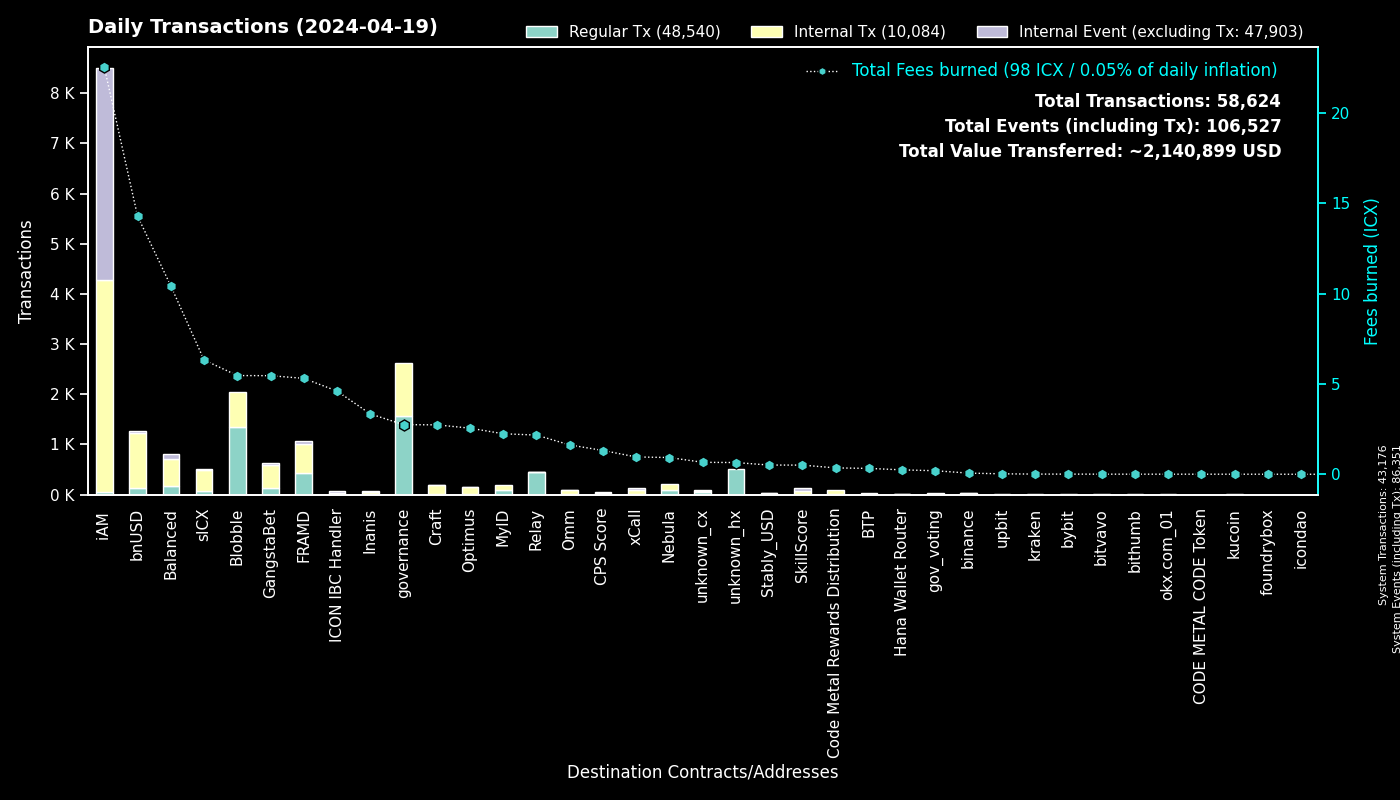

Source data for this figure (header and first rows):
to, Regular Tx, Fees burned, to_def, Internal Tx, Internal Event (excluding Tx), group
0, 43174, 0.0, System, 2, 43175, System
cx00000000000000000000000000000000000000…, 1562, 2.746, governance, 1068, 0, governance
cxf14dea1cff7ceb29a46e6d04533a08f84441e4…, 694, 2.805, Blobble Stake Token, 696, 0, Blobble
cxf2ca3b655a782f39227934d37ff3b77f9b1ebc…, 654, 2.656, Blobble, 0, 0, Blobble
cxca5faa5a71d986a2e84dd7e6f5ff791d29901e…, 444, 2.069, Relay_4, 0, 0, Relay
cx2aa9b28a657e3121b75d3d4fe65e569398645d…, 431, 4.747, FRAMD Token, 510, 9, FRAMD
cx88fd7df7ddff82f7cc735c871dc519838cb235…, 136, 14.29, bnUSD, 1086, 55, bnUSD
cx2609b924e33ef00b648a409245c7ea394c4678…, 72, 6.324, sICX, 423, 17, sICX
cxba62bb61baf8dd8b6a04633fe33806547785a0…, 61, 1.893, MyID_3, 61, 0, MyID
cx5a0af85407c69945eb318d4ac18e9e84218416…, 59, 3.342, GangWar Simulation, 133, 46, GangstaBet
cx85954d0dae92b63bf5cba03a59ca4ffe687bad…, 53, 0.4362, NebulaMultiToken, 67, 0, Nebula
cx28b2ec885b50c8a93da752f2d0467a67127a70…, 47, 0.9462, CROWN, 131, 4, GangstaBet
cx14002628a4599380f391f708843044bc93dce2…, 46, 22.52, iAM Div, 4224, 4227, iAM
cxa0af3165c08318e988cb30993b3048335b94af…, 42, 1.546, balanced_dex, 85, 33, Balanced
cx57d7acf8b5114b787ecdd99ca460c2272e4d91…, 40, 0.4773, NebulaPlanetToken, 48, 0, Nebula
cx694e8c9f1a05c8c3719f30d46b97697960e428…, 37, 0.3491, MyID_2, 37, 0, MyID
cx44250a12074799e26fdeee75648ae47e2cc842…, 35, 0.6037, balanced_governance, 0, 0, Balanced
hxb568381d35d3e7a6383200e8a0d30310af20b9…, 33, 0.04125, binance_hot, 0, 0, binance
cx9f4ab72f854d3ccdc59aa6f2c3e2215dd62e87…, 24, 1.315, CPS Score, 24, 0, CPS Score
cx622bbab73698f37dbef53955fd3decffeb0b0c…, 23, 4.605, ICON IBC Handler, 8, 33, ICON IBC Handler
cx917f88460d4ebec1fd656d4dbe51131a37d168…, 22, 0.1486, unknown_cx, 0, 12, unknown_cx
cx66d4d90f5f113eba575bf793570135f9b10cec…, 21, 1.726, balanced_loans, 62, 34, Balanced
cx59d899fce52cadd1feb5128ff5e6672f03943e…, 20, 0.1302, unknown_cx, 0, 5, unknown_cx
cxb6be11a27f21ad82c7475aa215e3635fafd7f1…, 18, 0.2126, gangstabet_game, 81, 0, GangstaBet
cx00000000000000000000000000000000000000…, 16, 0.196, gov_voting, 18, 0, gov_voting
cxd82fb5d3effecd8c9071a4bba3856ad7222c4b…, 16, 0.6054, Balanced Savings, 31, 0, Balanced
cx21e94c08c03daee80c25d8ee3ea22a20786ec2…, 14, 2.385, balanced_router, 153, 18, Balanced
cxe971c0a92c58db502e4a224efc6ba311eb1c17…, 14, 3.04, Inanis Treasury, 27, 2, Inanis
cx7ecb16e4c143b95e01d05933c17cb986cfe618…, 13, 1.91, CraftRewards, 109, 4, Craft
hx133323c2e990994816b548a9e7eb080a5eac80…, 12, 0.015, unknown_hx, 0, 0, unknown_hx
cx28497aef34ec44ad2be9249daddfbe34b54f30…, 11, 0.1477, Balanced Bribe, 11, 0, Balanced
cxa07f426062a1384bdd762afa6a87d123fbc81c…, 11, 0.9589, xCall, 76, 54, xCall
cxaa99a164586883eed0322d62a31946dfa9491f…, 11, 1.076, optimus_rewards, 28, 2, Optimus
cxf61cd5a45dc9f91c15aa65831a30a90d59a096…, 10, 1.702, balanced_baln, 105, 7, Balanced
cxd17316e24ee40f2ef8ed6f3a497311db1b3520…, 9, 0.1594, GangstaVerse LootBox, 46, 0, GangstaBet
cx334db6519871cb2bfd154cec0905ced4ea142d…, 9, 0.02965, unknown_cx, 0, 0, unknown_cx
cx2dc662031f3d62bcdba4f63e9bf827767c8475…, 8, 0.5073, SkillScore, 62, 63, SkillScore
hx68646780e14ee9097085f7280ab137c3633b4b…, 8, 0.01, kraken_hot, 0, 0, kraken
hx6b91c8dea3114de74ecfa85908b875778c2b59…, 7, 0.00875, bybit, 0, 0, bybit
cx203d9cd2a669be67177e997b8948ce2c35caff…, 7, 0.9475, balanced_dividends, 56, 0, Balanced
hx769f4c0044fc461a2b2528086eb160796246d8…, 5, 0.00625, upbit_hot_03, 0, 0, upbit
hx6820a240b4a92eb501c76ce303572407a3028f…, 5, 0.00625, upbit_hot_04, 0, 0, upbit
hx97347e18238192e5066466a0a8865f1892c6be…, 5, 0.00625, upbit_hot_01, 0, 0, upbit
hxaa473ec1866d378db9fda76d3cd1d9de9ae6d4…, 5, 0.00625, upbit_hot_02, 0, 0, upbit
hxa390d24fdcba68515b492ffc553192802706a1…, 5, 0.00625, bitvavo_hot, 0, 0, bitvavo
hx01eafac5088e878a00c09a4b84b0e38c36a374…, 5, 0.00625, unknown_hx, 0, 0, unknown_hx
cx2e6d0fc0eca04965d06038c8406093337f085f…, 5, 0.763, Craft, 49, 3, Craft
cx10d59e8103ab44635190bd4139dbfd682fa2d0…, 5, 0.2606, balanced_rewards, 10, 7, Balanced
hx05a1d1c125186389be9fd5d31d6ad6c5ef4188…, 4, 0.005, unknown_hx, 0, 0, unknown_hx
cxe0252e6c1fe4040412811d83d13979e335287e…, 4, 0.297, balanced_boosted_baln, 10, 10, Balanced
hx1091cd7fa9066bad31598246a9a96b14298a76…, 4, 0.005, unknown_hx, 0, 0, unknown_hx
hx85532472e789802a943bd34a8aeb86668bc232…, 4, 0.005, okx.com_01, 0, 0, okx.com_01
cxc83f6eaf7e123f656657ebac3b09bc7a38e323…, 4, 0.3522, Code Metal Rewards Distribution, 95, 0, Code Metal Rewards Distribution
hx6d14b2b77a9e73c5d5804d43c7e3c3416648ae…, 4, 0.005, bithumb_03, 0, 0, bithumb
hx73fd195001bfcc4c0d2a75cc805f5eca390c62…, 4, 0.005, unknown_hx, 0, 0, unknown_hx
hxe8ddb01d8916d23f19a7feb046152de229e099…, 4, 0.005, unknown_hx, 0, 0, unknown_hx
hx02f8222bffa108934c9b68e85a5b27baa05bbb…, 3, 0.00375, unknown_hx, 0, 0, unknown_hx
cx1a29259a59f463a67bb2ef84398b30ca56b583…, 3, 0.8926, omm_token, 63, 1, Omm
hx0384c56a749aac59612bc2cce65343eb4f12cc…, 3, 0.00375, unknown_hx, 0, 0, unknown_hx
cx30f18d26f45d990112a4cd4825c0b79af73aac…, 3, 0.5612, Yetis, 58, 58, FRAMD
... 481 more rows
